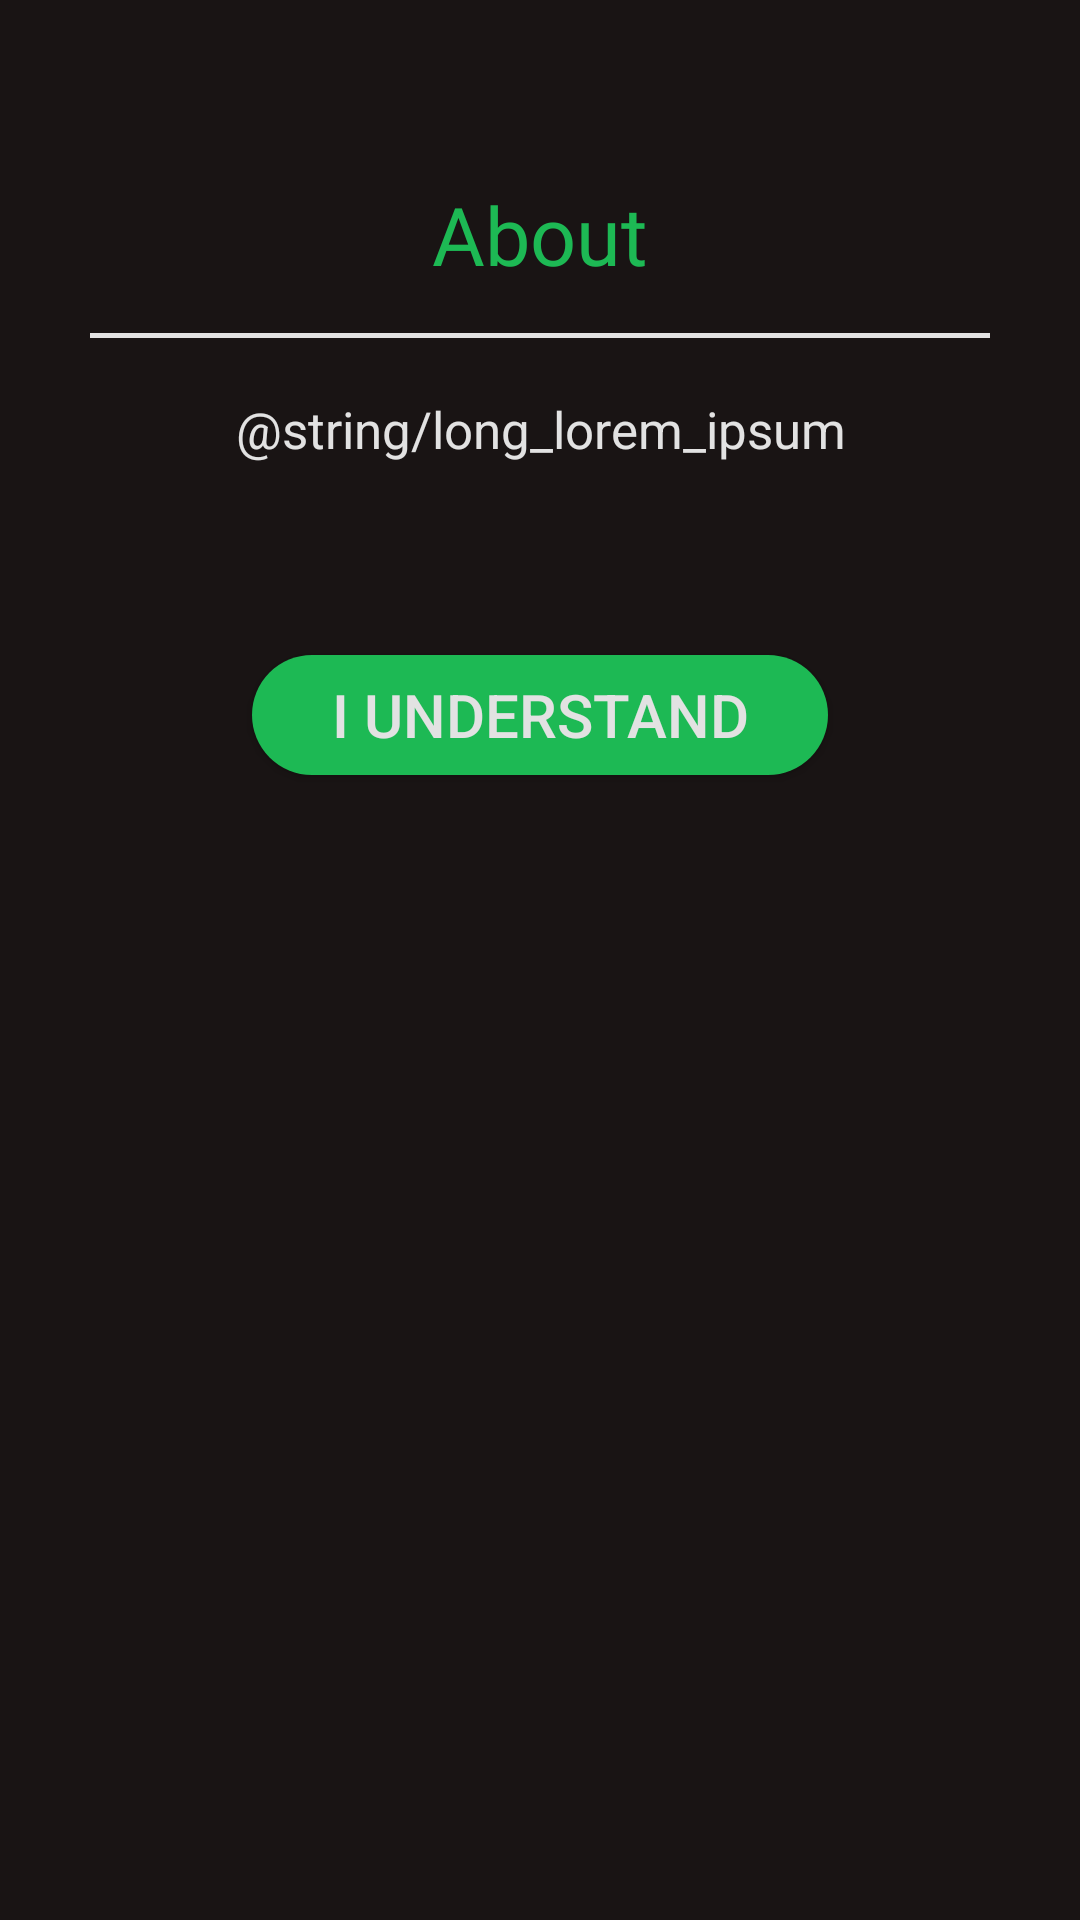

This screen was rendered from an Android layout file. Write that file and the resources it references.
<!-- AndroidManifest.xml: application theme AppTheme -->
<!-- res/layout/about.xml -->
<?xml version="1.0" encoding="utf-8"?>
<LinearLayout xmlns:android="http://schemas.android.com/apk/res/android"
    xmlns:app="http://schemas.android.com/apk/res-auto"
    xmlns:tools="http://schemas.android.com/tools"
    android:layout_width="match_parent"
    android:layout_height="match_parent"
    android:background="@color/black_spotify"
    android:orientation="vertical"
    android:padding="30dp">

    <LinearLayout
        android:layout_width="match_parent"
        android:layout_height="wrap_content"
        android:orientation="vertical">

        <TextView
            android:layout_width="match_parent"
            android:layout_height="wrap_content"
            android:layout_marginTop="30dp"
            android:layout_marginBottom="15dp"
            android:fontFamily="@font/google_sans_regular"
            android:gravity="center"
            android:text="About"
            android:textColor="@color/green_spotify"
            android:textSize="27dp" />

    </LinearLayout>

    <View
        android:layout_width="match_parent"
        android:layout_height="1.5dp"
        android:background="@color/white_spotify"/>

    <ScrollView
        android:layout_width="match_parent"
        android:layout_marginTop="19dp"
        android:layout_height="match_parent">

        <LinearLayout
            android:layout_width="match_parent"
            android:layout_height="match_parent"
            android:orientation="vertical">

            <TextView
                android:id="@+id/termsConditions"
                android:layout_width="match_parent"
                android:layout_height="match_parent"
                android:text="@string/long_lorem_ipsum"
                android:textSize="17dp"
                android:textAlignment="center"
                android:textColor="@color/white_spotify"
                android:gravity="center_horizontal" />


            <Button
                android:id="@+id/btn_terms"
                android:layout_width="200dp"
                android:layout_height="wrap_content"
                android:layout_gravity="center"
                android:layout_marginTop="60dp"
                android:textColor="@color/white_spotify"
                android:background="@drawable/btn_rounded_green_300"
                android:text="I Understand"
                android:textSize="20dp" />

        </LinearLayout>
    </ScrollView>

</LinearLayout>
<!-- resources referenced by this layout -->
<resources>
  <color name="black_spotify">#191414</color>
  <color name="green_spotify">#1db954</color>
  <color name="white_spotify">#e2e2e2</color>
  <!-- drawable btn_rounded_green_300: vector/xml drawable (drawable, 2243 chars, omitted) -->
  <style name="AppTheme" parent="Theme.AppCompat.Light.NoActionBar">
          
          <item name="colorPrimary">@color/colorPrimary</item>
          <item name="colorPrimaryDark">@color/colorPrimaryDark</item>
          <item name="colorAccent">@color/colorAccent</item>
      </style>
  
      //calender
  <color name="colorPrimary">@color/green_spotify</color>
  <color name="colorPrimaryDark">@color/black_spotify</color>
  <color name="colorAccent">#FF4081</color>
</resources>
